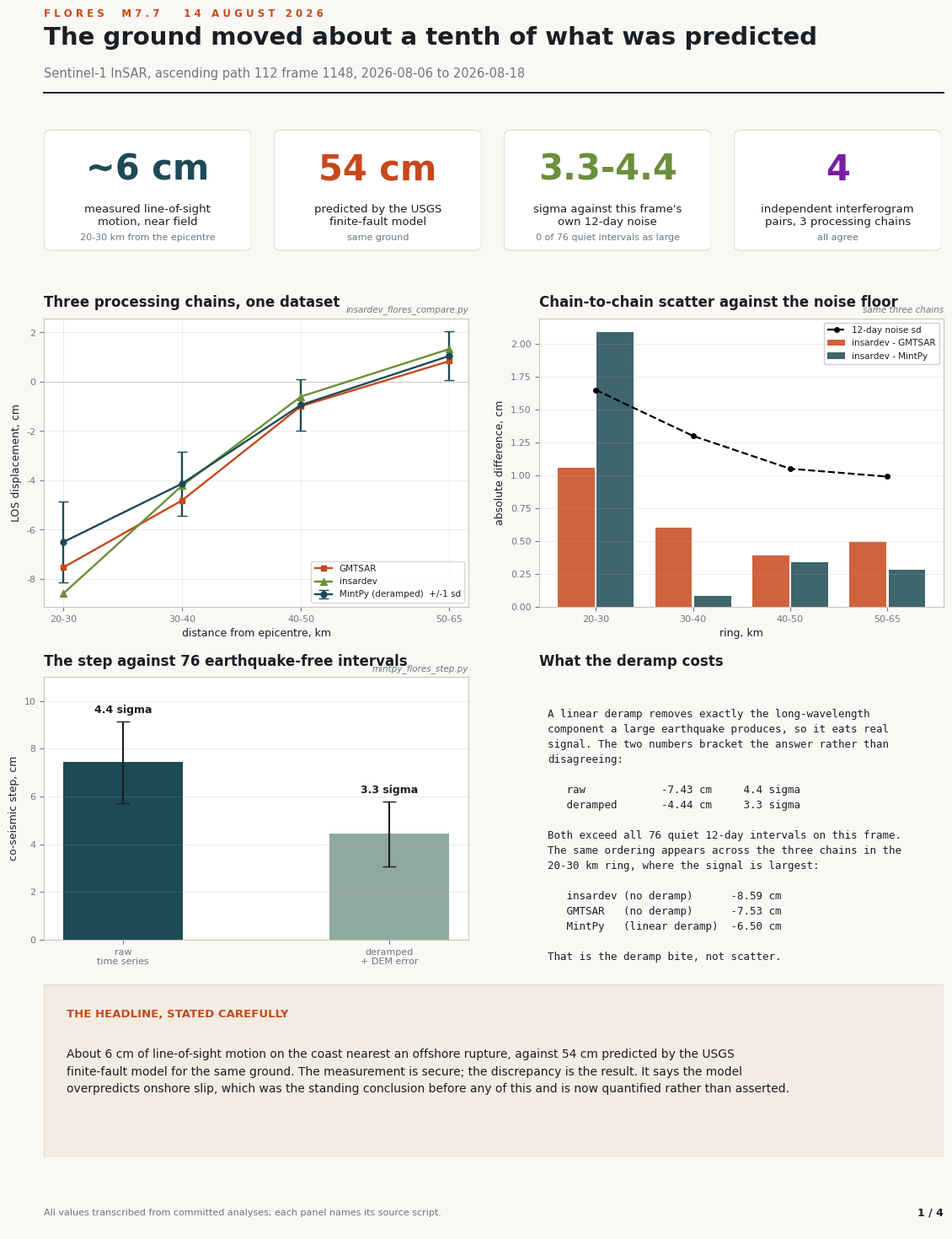
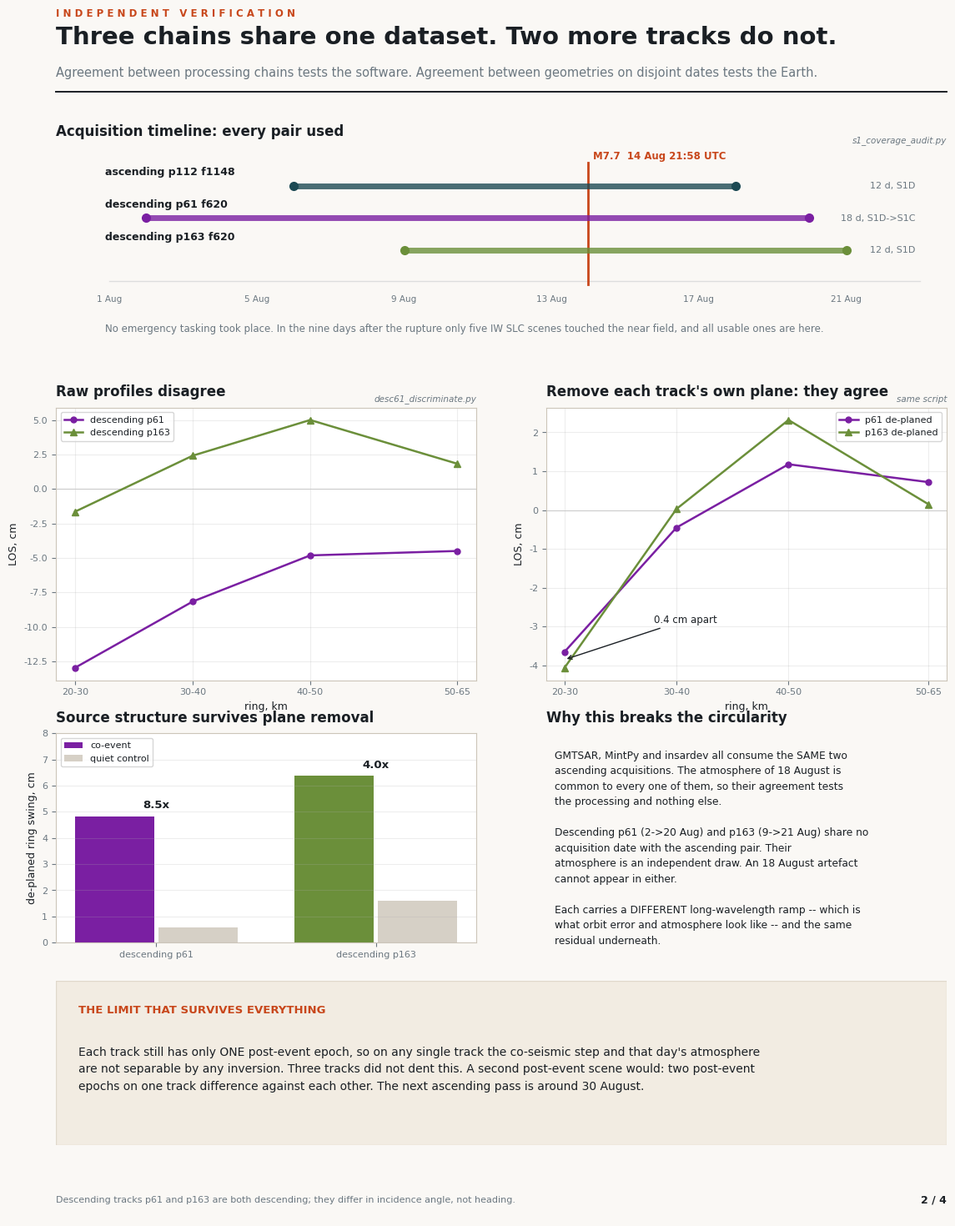
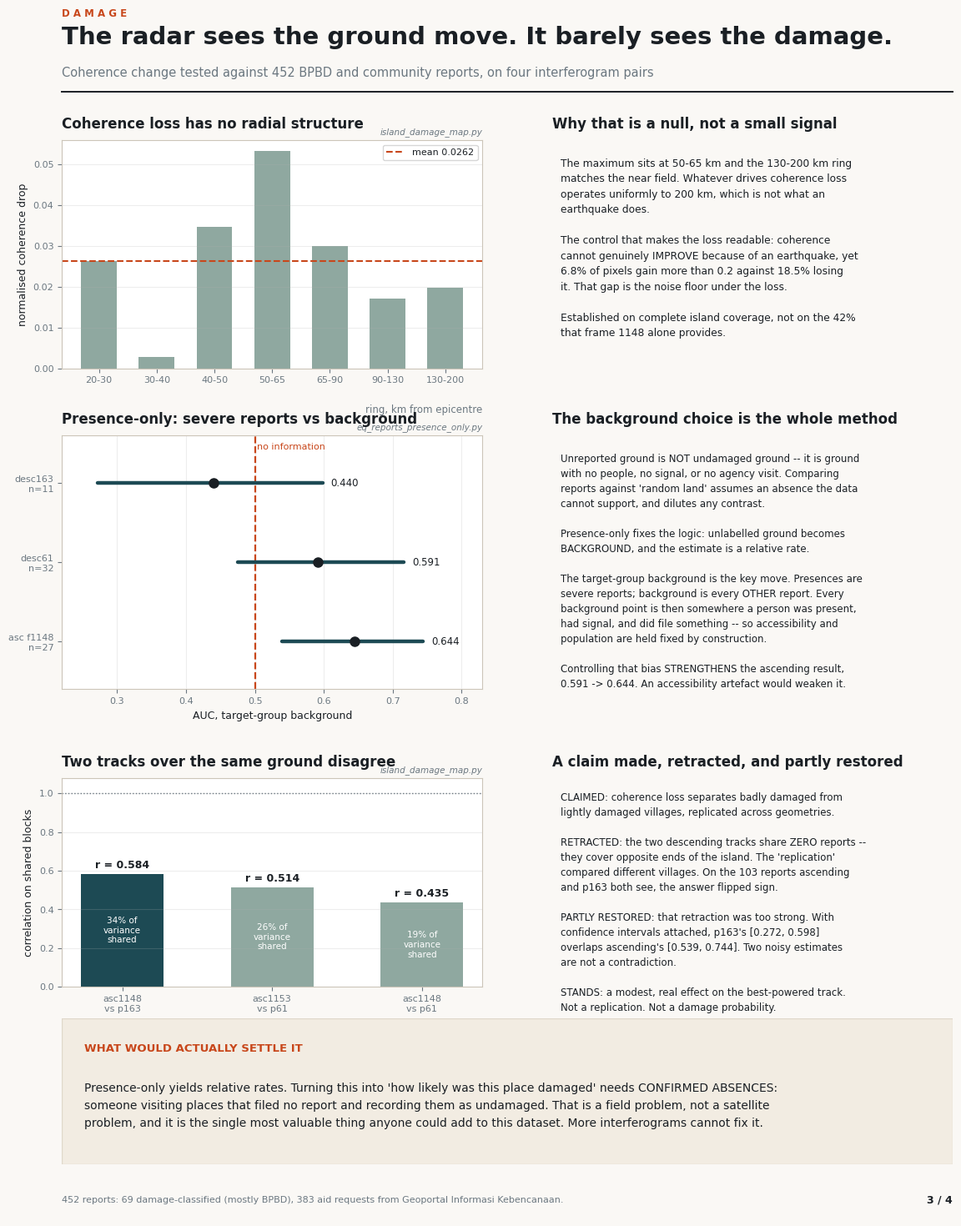
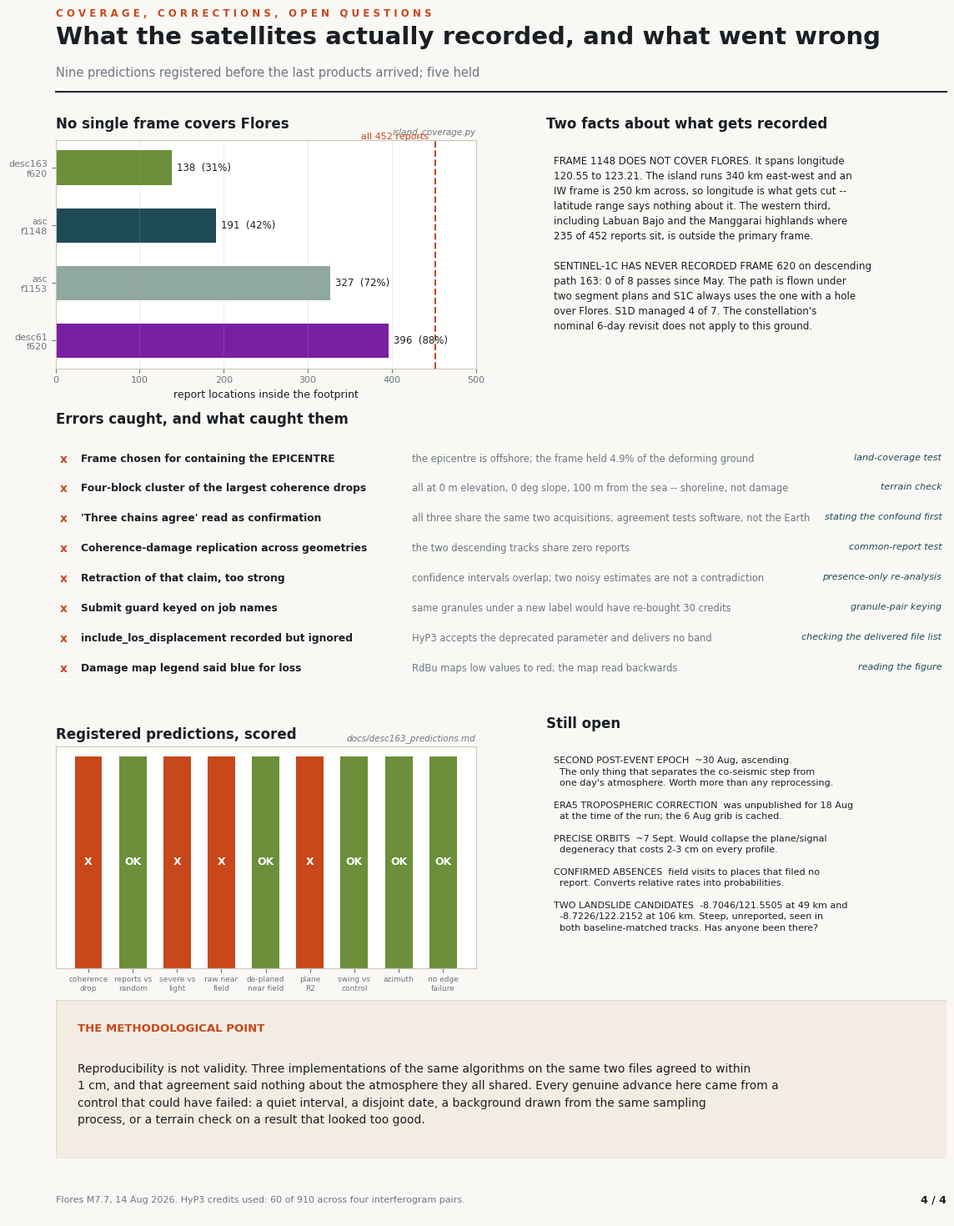

Here is the Python script that generated these plots, in order:
"""Four-page infographic summarising the Flores M7.7 InSAR investigation.

Every number here is transcribed from a committed analysis, and each panel
names the script it came from so a reader can re-derive it. Nothing is
modelled, smoothed or invented for the figure -- where a quantity was not
measured, the panel says so rather than filling the space.

    conda run -n insardev-test python scripts/flores_infographic.py

Pages:
  1  What moved, and how it compares to the USGS prediction
  2  Why it is believed: independent geometries on disjoint dates
  3  Damage: what the radar could and could not see
  4  Coverage, corrections, and what is still open
"""

import argparse
import os
import sys

import numpy as np

REPO = os.path.expanduser("~/GitHub/rs-change-detection")
OUTDIR = os.path.join(REPO, "output/coseismic/infographic")

INK = "#1a1f24"
MUTED = "#6b7780"
PAPER = "#faf8f5"
PANEL = "#ffffff"
TEAL = "#1d4a54"
RUST = "#c8471b"
MOSS = "#6b8f3a"
PLUM = "#7a1fa2"
AMBER = "#c8a415"
SLATE = "#8fa8a0"

RINGS = [25, 35, 45, 57.5]
RING_LAB = ["20-30", "30-40", "40-50", "50-65"]

# --- measured values, with the script each came from -----------------------
# scripts/flores_1148_discriminate.py  (GMTSAR raw radial median, cm)
GMTSAR = [-7.53, -4.81, -0.99, +0.84]
# scripts/mintpy_flores_step.py
MINTPY_RAW = [-11.69, -7.36, -3.27, -0.20]
MINTPY_DER = [-6.50, -4.13, -0.94, +1.05]
MINTPY_SD = [1.65, 1.30, 1.05, 0.99]
# scripts/insardev_flores_compare.py
INSARDEV = [-8.59, -4.21, -0.60, +1.33]
# scripts/desc61_discriminate.py  (raw and de-planed, cm)
D61_RAW = [-12.97, -8.17, -4.82, -4.50]
D61_DEP = [-3.65, -0.45, +1.18, +0.72]
D163_RAW = [-1.65, +2.41, +5.00, +1.83]
D163_DEP = [-4.06, +0.03, +2.32, +0.15]


def page(figsize=(12, 15.2)):
    import matplotlib.pyplot as plt
    fig = plt.figure(figsize=figsize, facecolor=PAPER)
    return fig


def header(fig, kicker, title, sub):
    """Header drawn in FIGURE coordinates.

    The first version placed it in a small axes and positioned the lines by
    axes fraction, including negative fractions to reach below the axes. The
    title ended up off the top of the canvas and the subtitle underneath the
    stat cards. Figure coordinates are unambiguous and the block cannot drift
    into whatever is placed below it.
    """
    import matplotlib.lines as mlines
    # Text has no letter-spacing property, so the wide-tracked kicker look is
    # faked by spacing the characters in the string itself.
    fig.text(0.055, 0.972, " ".join(kicker), fontsize=8.5, color=RUST,
             weight="bold", va="top")
    fig.text(0.055, 0.958, title, fontsize=21, color=INK, weight="bold",
             va="top")
    fig.text(0.055, 0.926, sub, fontsize=10.5, color=MUTED, va="top")
    fig.add_artist(mlines.Line2D([0.055, 0.945], [0.906, 0.906],
                                 color=INK, lw=1.4))


def footer(fig, page_no, note):
    ax = fig.add_axes([0.055, 0.018, 0.89, 0.028])
    ax.axis("off")
    ax.text(0, 0.5, note, fontsize=8, color=MUTED, va="center")
    ax.text(1, 0.5, f"{page_no} / 4", fontsize=9, color=INK, va="center",
            ha="right", weight="bold")


def panel_title(ax, text, src=None):
    ax.set_title(text, fontsize=12, color=INK, weight="bold", loc="left",
                 pad=10)
    if src:
        ax.text(1.0, 1.015, src, transform=ax.transAxes, fontsize=7.5,
                color=MUTED, ha="right", va="bottom", style="italic")


def bignum(ax, value, label, colour=TEAL, sub=None):
    ax.axis("off")
    ax.add_patch(__import__("matplotlib").patches.FancyBboxPatch(
        (0.02, 0.05), 0.96, 0.9, boxstyle="round,pad=0.02,rounding_size=0.04",
        transform=ax.transAxes, facecolor=PANEL, edgecolor="#e4ded4", lw=1))
    ax.text(0.5, 0.66, value, fontsize=30, color=colour, weight="bold",
            ha="center", va="center", transform=ax.transAxes)
    ax.text(0.5, 0.30, label, fontsize=9.5, color=INK, ha="center",
            va="center", transform=ax.transAxes, wrap=True)
    if sub:
        ax.text(0.5, 0.13, sub, fontsize=8, color=MUTED, ha="center",
                va="center", transform=ax.transAxes)


# ---------------------------------------------------------------- page 1
def page1(out):
    import matplotlib.pyplot as plt
    fig = page()
    header(fig, "FLORES  M7.7   14 AUGUST 2026",
           "The ground moved about a tenth of what was predicted",
           "Sentinel-1 InSAR, ascending path 112 frame 1148, "
           "2026-08-06 to 2026-08-18")

    for i, (v, l, c, s) in enumerate([
            ("~6 cm", "measured line-of-sight\nmotion, near field", TEAL,
             "20-30 km from the epicentre"),
            ("54 cm", "predicted by the USGS\nfinite-fault model", RUST,
             "same ground"),
            ("3.3-4.4", "sigma against this frame's\nown 12-day noise", MOSS,
             "0 of 76 quiet intervals as large"),
            ("4", "independent interferogram\npairs, 3 processing chains",
             PLUM, "all agree")]):
        ax = fig.add_axes([0.055 + i * 0.2275, 0.780, 0.205, 0.100])
        bignum(ax, v, l, c, s)

    ax = fig.add_axes([0.055, 0.505, 0.42, 0.225])
    panel_title(ax, "Three processing chains, one dataset",
                "insardev_flores_compare.py")
    ax.axhline(0, color="#ccc", lw=.8)
    ax.errorbar(RINGS, MINTPY_DER, yerr=MINTPY_SD, fmt="-o", ms=5, lw=1.7,
                capsize=4, color=TEAL, label="MintPy (deramped)  +/-1 sd")
    ax.plot(RINGS, GMTSAR, "-s", ms=5, lw=1.7, color=RUST, label="GMTSAR")
    ax.plot(RINGS, INSARDEV, "-^", ms=6, lw=1.7, color=MOSS,
            label="insardev")
    ax.set_xlabel("distance from epicentre, km", fontsize=9)
    ax.set_ylabel("LOS displacement, cm", fontsize=9)
    ax.set_xticks(RINGS); ax.set_xticklabels(RING_LAB, fontsize=8)
    ax.tick_params(labelsize=8)
    ax.grid(alpha=.22)
    ax.legend(fontsize=7.5, loc="lower right")
    ax.set_facecolor(PANEL)

    ax = fig.add_axes([0.545, 0.505, 0.40, 0.225])
    # NOT "scatter is smaller than the noise floor" -- at 20-30 km the
    # insardev-MintPy difference is 2.09 cm against a 1.65 cm noise sd, so
    # that title would have been contradicted by its own chart.
    panel_title(ax, "Chain-to-chain scatter against the noise floor",
                "same three chains")
    d_g = np.array(INSARDEV) - np.array(GMTSAR)
    d_m = np.array(INSARDEV) - np.array(MINTPY_DER)
    x = np.arange(4)
    ax.bar(x - 0.2, np.abs(d_g), 0.38, color=RUST, alpha=.85,
           label="insardev - GMTSAR")
    ax.bar(x + 0.2, np.abs(d_m), 0.38, color=TEAL, alpha=.85,
           label="insardev - MintPy")
    ax.plot(x, MINTPY_SD, "k--", lw=1.6, marker="o", ms=4,
            label="12-day noise sd")
    ax.set_xticks(x); ax.set_xticklabels(RING_LAB, fontsize=8)
    ax.set_ylabel("absolute difference, cm", fontsize=9)
    ax.set_xlabel("ring, km", fontsize=9)
    ax.tick_params(labelsize=8)
    ax.legend(fontsize=7.5, loc="upper right", framealpha=.92)
    ax.grid(alpha=.22, axis="y")
    ax.set_facecolor(PANEL)

    ax = fig.add_axes([0.055, 0.245, 0.42, 0.205])
    panel_title(ax, "The step against 76 earthquake-free intervals",
                "mintpy_flores_step.py")
    labels = ["raw\ntime series", "deramped\n+ DEM error"]
    steps = [-7.43, -4.44]
    sds = [1.71, 1.36]
    # Sigma values are the ones the analysis reported, not recomputed from
    # the rounded step and sd printed above them -- 7.43/1.71 rounds to 4.3
    # while the full-precision ratio the script printed is 4.4, and a figure
    # that disagrees with its own caption is worse than one decimal place.
    sigmas = [4.4, 3.3]
    xb = np.arange(2)
    ax.bar(xb, np.abs(steps), 0.45, color=[TEAL, SLATE])
    for i, (s, sd, g) in enumerate(zip(steps, sds, sigmas)):
        ax.errorbar(i, abs(s), yerr=sd, color=INK, capsize=6, lw=1.5)
        ax.text(i, abs(s) + sd + 0.35, f"{g} sigma",
                ha="center", fontsize=9, weight="bold", color=INK)
    ax.set_xticks(xb); ax.set_xticklabels(labels, fontsize=8.5)
    ax.set_ylabel("co-seismic step, cm", fontsize=9)
    ax.set_ylim(0, 11)
    ax.tick_params(labelsize=8)
    ax.grid(alpha=.22, axis="y")
    ax.set_facecolor(PANEL)

    ax = fig.add_axes([0.545, 0.245, 0.40, 0.205])
    ax.axis("off")
    panel_title(ax, "What the deramp costs")
    body = (
        "A linear deramp removes exactly the long-wavelength\n"
        "component a large earthquake produces, so it eats real\n"
        "signal. The two numbers bracket the answer rather than\n"
        "disagreeing:\n\n"
        "   raw            -7.43 cm     4.4 sigma\n"
        "   deramped       -4.44 cm     3.3 sigma\n\n"
        "Both exceed all 76 quiet 12-day intervals on this frame.\n"
        "The same ordering appears across the three chains in the\n"
        "20-30 km ring, where the signal is largest:\n\n"
        "   insardev (no deramp)      -8.59 cm\n"
        "   GMTSAR   (no deramp)      -7.53 cm\n"
        "   MintPy   (linear deramp)  -6.50 cm\n\n"
        "That is the deramp bite, not scatter."
    )
    ax.text(0.02, 0.88, body, fontsize=9, color=INK, va="top",
            family="DejaVu Sans Mono", linespacing=1.5,
            transform=ax.transAxes)

    ax = fig.add_axes([0.055, 0.075, 0.89, 0.135])
    ax.axis("off")
    ax.add_patch(plt.Rectangle((0, 0), 1, 1, transform=ax.transAxes,
                               facecolor="#f2ece2", edgecolor="#e0d8cb"))
    ax.text(0.025, 0.86, "THE HEADLINE, STATED CAREFULLY", fontsize=9.5,
            color=RUST, weight="bold", va="top", transform=ax.transAxes)
    ax.text(0.025, 0.63,
            "About 6 cm of line-of-sight motion on the coast nearest an "
            "offshore rupture, against 54 cm predicted by the USGS\n"
            "finite-fault model for the same ground. The measurement is "
            "secure; the discrepancy is the result. It says the model\n"
            "overpredicts onshore slip, which was the standing conclusion "
            "before any of this and is now quantified rather than asserted.",
            fontsize=10, color=INK, va="top", transform=ax.transAxes,
            linespacing=1.6)

    footer(fig, 1, "All values transcribed from committed analyses; "
                   "each panel names its source script.")
    fig.savefig(out, dpi=130, facecolor=PAPER)
    plt.close(fig)
    print(f"wrote {out}")


# ---------------------------------------------------------------- page 2
def page2(out):
    import matplotlib.pyplot as plt
    fig = page()
    header(fig, "INDEPENDENT VERIFICATION",
           "Three chains share one dataset. Two more tracks do not.",
           "Agreement between processing chains tests the software. "
           "Agreement between geometries on disjoint dates tests the Earth.")

    ax = fig.add_axes([0.055, 0.712, 0.89, 0.150])
    ax.axis("off")
    panel_title(ax, "Acquisition timeline: every pair used",
                "s1_coverage_audit.py")
    rows = [("ascending p112 f1148", 6, 18, TEAL, "12 d, S1D"),
            ("descending p61 f620", 2, 20, PLUM, "18 d, S1D->S1C"),
            ("descending p163 f620", 9, 21, MOSS, "12 d, S1D")]
    ax.plot([0.06, 0.97], [0.30, 0.30], color="#ddd", lw=1,
            transform=ax.transAxes)
    for d in range(1, 24, 4):
        xx = 0.06 + 0.91 * (d - 1) / 22
        ax.text(xx, 0.19, f"{d} Aug", fontsize=7.5, color=MUTED,
                ha="center", transform=ax.transAxes)
    xq = 0.06 + 0.91 * (14 - 1) / 22
    ax.plot([xq, xq], [0.28, 0.92], color=RUST, lw=2,
            transform=ax.transAxes)
    ax.text(xq + 0.005, 0.94, "M7.7  14 Aug 21:58 UTC", fontsize=8.5,
            color=RUST, weight="bold", transform=ax.transAxes)
    for i, (lab, a_, b_, col, note) in enumerate(rows):
        y = 0.80 - i * 0.17
        xa = 0.06 + 0.91 * (a_ - 1) / 22
        xb = 0.06 + 0.91 * (b_ - 1) / 22
        ax.plot([xa, xb], [y, y], color=col, lw=5, solid_capstyle="round",
                transform=ax.transAxes, alpha=.8)
        ax.plot([xa, xb], [y, y], "o", color=col, ms=7,
                transform=ax.transAxes)
        ax.text(0.055, y + 0.055, lab, fontsize=9, color=INK,
                weight="bold", transform=ax.transAxes)
        ax.text(0.965, y, note, fontsize=8, color=MUTED, ha="right",
                va="center", transform=ax.transAxes)
    ax.text(0.055, 0.03,
            "No emergency tasking took place. In the nine days after the "
            "rupture only five IW SLC scenes touched the near field, and "
            "all usable ones are here.",
            fontsize=8.5, color=MUTED, transform=ax.transAxes)

    ax = fig.add_axes([0.055, 0.442, 0.42, 0.215])
    panel_title(ax, "Raw profiles disagree", "desc61_discriminate.py")
    ax.axhline(0, color="#ccc", lw=.8)
    ax.plot(RINGS, D61_RAW, "-o", ms=5, lw=1.8, color=PLUM,
            label="descending p61")
    ax.plot(RINGS, D163_RAW, "-^", ms=6, lw=1.8, color=MOSS,
            label="descending p163")
    ax.set_xticks(RINGS); ax.set_xticklabels(RING_LAB, fontsize=8)
    ax.set_xlabel("ring, km", fontsize=9)
    ax.set_ylabel("LOS, cm", fontsize=9)
    ax.tick_params(labelsize=8); ax.grid(alpha=.22)
    ax.legend(fontsize=8); ax.set_facecolor(PANEL)

    ax = fig.add_axes([0.545, 0.442, 0.40, 0.215])
    panel_title(ax, "Remove each track's own plane: they agree",
                "same script")
    ax.axhline(0, color="#ccc", lw=.8)
    ax.plot(RINGS, D61_DEP, "-o", ms=5, lw=1.8, color=PLUM,
            label="p61 de-planed")
    ax.plot(RINGS, D163_DEP, "-^", ms=6, lw=1.8, color=MOSS,
            label="p163 de-planed")
    ax.annotate("0.4 cm apart", xy=(25, -3.85), xytext=(33, -2.9),
                fontsize=8.5, color=INK,
                arrowprops=dict(arrowstyle="->", color=INK, lw=1))
    ax.set_xticks(RINGS); ax.set_xticklabels(RING_LAB, fontsize=8)
    ax.set_xlabel("ring, km", fontsize=9)
    ax.set_ylabel("LOS, cm", fontsize=9)
    ax.tick_params(labelsize=8); ax.grid(alpha=.22)
    ax.legend(fontsize=8); ax.set_facecolor(PANEL)

    ax = fig.add_axes([0.055, 0.235, 0.42, 0.165])
    panel_title(ax, "Source structure survives plane removal")
    x = np.arange(2)
    ax.bar(x - 0.19, [4.83, 6.38], 0.36, color=[PLUM, MOSS],
           label="co-event")
    ax.bar(x + 0.19, [0.57, 1.61], 0.36, color="#d6d0c6",
           label="quiet control")
    for i, (a_, b_) in enumerate([(4.83, 0.57), (6.38, 1.61)]):
        ax.text(i, max(a_, b_) + 0.3, f"{a_/b_:.1f}x", ha="center",
                fontsize=9.5, weight="bold", color=INK)
    ax.set_xticks(x)
    ax.set_xticklabels(["descending p61", "descending p163"], fontsize=8.5)
    ax.set_ylabel("de-planed ring swing, cm", fontsize=9)
    ax.set_ylim(0, 8)
    ax.tick_params(labelsize=8); ax.grid(alpha=.22, axis="y")
    ax.legend(fontsize=8); ax.set_facecolor(PANEL)

    ax = fig.add_axes([0.545, 0.235, 0.40, 0.165])
    ax.axis("off")
    panel_title(ax, "Why this breaks the circularity")
    ax.text(0.02, 0.92,
            "GMTSAR, MintPy and insardev all consume the SAME two\n"
            "ascending acquisitions. The atmosphere of 18 August is\n"
            "common to every one of them, so their agreement tests\n"
            "the processing and nothing else.\n\n"
            "Descending p61 (2->20 Aug) and p163 (9->21 Aug) share no\n"
            "acquisition date with the ascending pair. Their\n"
            "atmosphere is an independent draw. An 18 August artefact\n"
            "cannot appear in either.\n\n"
            "Each carries a DIFFERENT long-wavelength ramp -- which is\n"
            "what orbit error and atmosphere look like -- and the same\n"
            "residual underneath.",
            fontsize=8.8, color=INK, va="top", linespacing=1.55,
            transform=ax.transAxes)

    ax = fig.add_axes([0.055, 0.075, 0.89, 0.13])
    ax.axis("off")
    ax.add_patch(plt.Rectangle((0, 0), 1, 1, transform=ax.transAxes,
                               facecolor="#f2ece2", edgecolor="#e0d8cb"))
    ax.text(0.025, 0.85, "THE LIMIT THAT SURVIVES EVERYTHING",
            fontsize=9.5, color=RUST, weight="bold", va="top",
            transform=ax.transAxes)
    ax.text(0.025, 0.60,
            "Each track still has only ONE post-event epoch, so on any "
            "single track the co-seismic step and that day's atmosphere\n"
            "are not separable by any inversion. Three tracks did not "
            "dent this. A second post-event scene would: two post-event\n"
            "epochs on one track difference against each other. The next "
            "ascending pass is around 30 August.",
            fontsize=10, color=INK, va="top", transform=ax.transAxes,
            linespacing=1.6)

    footer(fig, 2, "Descending tracks p61 and p163 are both descending; "
                   "they differ in incidence angle, not heading.")
    fig.savefig(out, dpi=130, facecolor=PAPER)
    plt.close(fig)
    print(f"wrote {out}")


# ---------------------------------------------------------------- page 3
def page3(out):
    import matplotlib.pyplot as plt
    fig = page()
    header(fig, "DAMAGE",
           "The radar sees the ground move. It barely sees the damage.",
           "Coherence change tested against 452 BPBD and community "
           "reports, on four interferogram pairs")

    ax = fig.add_axes([0.055, 0.688, 0.42, 0.180])
    panel_title(ax, "Coherence loss has no radial structure",
                "island_damage_map.py")
    rr = ["20-30", "30-40", "40-50", "50-65", "65-90", "90-130", "130-200"]
    vals = [0.0263, 0.0028, 0.0346, 0.0532, 0.0299, 0.0171, 0.0197]
    ax.bar(range(len(rr)), vals, 0.62, color=SLATE)
    ax.axhline(np.mean(vals), color=RUST, lw=1.5, ls="--",
               label=f"mean {np.mean(vals):.4f}")
    ax.set_xticks(range(len(rr)))
    # Horizontal labels with no separate axis caption: rotated ticks plus an
    # xlabel pushed the caption into the title of the panel underneath.
    ax.set_xticklabels(rr, fontsize=7)
    ax.set_ylabel("normalised coherence drop", fontsize=9)
    ax.text(1.0, -0.16, "ring, km from epicentre", transform=ax.transAxes,
            fontsize=8.5, color=MUTED, ha="right", va="top")
    ax.tick_params(labelsize=8); ax.grid(alpha=.22, axis="y")
    ax.legend(fontsize=8); ax.set_facecolor(PANEL)

    ax = fig.add_axes([0.545, 0.688, 0.40, 0.180])
    ax.axis("off")
    panel_title(ax, "Why that is a null, not a small signal")
    ax.text(0.02, 0.92,
            "The maximum sits at 50-65 km and the 130-200 km ring\n"
            "matches the near field. Whatever drives coherence loss\n"
            "operates uniformly to 200 km, which is not what an\n"
            "earthquake does.\n\n"
            "The control that makes the loss readable: coherence\n"
            "cannot genuinely IMPROVE because of an earthquake, yet\n"
            "6.8% of pixels gain more than 0.2 against 18.5% losing\n"
            "it. That gap is the noise floor under the loss.\n\n"
            "Established on complete island coverage, not on the 42%\n"
            "that frame 1148 alone provides.",
            fontsize=8.8, color=INK, va="top", linespacing=1.55,
            transform=ax.transAxes)

    ax = fig.add_axes([0.055, 0.435, 0.42, 0.20])
    panel_title(ax, "Presence-only: severe reports vs background",
                "eq_reports_presence_only.py")
    tracks = ["asc f1148\nn=27", "desc61\nn=32", "desc163\nn=11"]
    auc = [0.644, 0.591, 0.440]
    lo = [0.539, 0.475, 0.272]
    hi = [0.744, 0.716, 0.598]
    y = np.arange(3)
    ax.axvline(0.5, color=RUST, lw=1.6, ls="--")
    ax.text(0.503, 2.42, "no information", fontsize=8, color=RUST)
    for i in range(3):
        ax.plot([lo[i], hi[i]], [y[i], y[i]], color=TEAL, lw=3.2,
                solid_capstyle="round")
        ax.plot(auc[i], y[i], "o", color=INK, ms=8)
        ax.text(hi[i] + 0.012, y[i], f"{auc[i]:.3f}", fontsize=8.5,
                va="center", color=INK)
    ax.set_yticks(y); ax.set_yticklabels(tracks, fontsize=8.5)
    ax.set_xlabel("AUC, target-group background", fontsize=9)
    ax.set_xlim(0.22, 0.83); ax.set_ylim(-0.6, 2.6)
    ax.tick_params(labelsize=8); ax.grid(alpha=.22, axis="x")
    ax.set_facecolor(PANEL)

    ax = fig.add_axes([0.545, 0.435, 0.40, 0.20])
    ax.axis("off")
    panel_title(ax, "The background choice is the whole method")
    ax.text(0.02, 0.93,
            "Unreported ground is NOT undamaged ground -- it is ground\n"
            "with no people, no signal, or no agency visit. Comparing\n"
            "reports against 'random land' assumes an absence the data\n"
            "cannot support, and dilutes any contrast.\n\n"
            "Presence-only fixes the logic: unlabelled ground becomes\n"
            "BACKGROUND, and the estimate is a relative rate.\n\n"
            "The target-group background is the key move. Presences are\n"
            "severe reports; background is every OTHER report. Every\n"
            "background point is then somewhere a person was present,\n"
            "had signal, and did file something -- so accessibility and\n"
            "population are held fixed by construction.\n\n"
            "Controlling that bias STRENGTHENS the ascending result,\n"
            "0.591 -> 0.644. An accessibility artefact would weaken it.",
            fontsize=8.5, color=INK, va="top", linespacing=1.5,
            transform=ax.transAxes)

    ax = fig.add_axes([0.055, 0.20, 0.42, 0.165])
    panel_title(ax, "Two tracks over the same ground disagree",
                "island_damage_map.py")
    pairs = ["asc1148\nvs p163", "asc1153\nvs p61", "asc1148\nvs p61"]
    rs = [0.584, 0.514, 0.435]
    ax.bar(range(3), rs, 0.55, color=[TEAL, SLATE, SLATE])
    ax.axhline(1.0, color=MUTED, lw=1, ls=":")
    for i, r in enumerate(rs):
        ax.text(i, r + 0.03, f"r = {r:.3f}", ha="center", fontsize=9,
                weight="bold", color=INK)
        ax.text(i, r / 2, f"{100*r**2:.0f}% of\nvariance\nshared",
                ha="center", va="center", fontsize=7.5, color="white")
    ax.set_xticks(range(3)); ax.set_xticklabels(pairs, fontsize=8)
    ax.set_ylabel("correlation on shared blocks", fontsize=9)
    ax.set_ylim(0, 1.08)
    ax.tick_params(labelsize=8); ax.grid(alpha=.22, axis="y")
    ax.set_facecolor(PANEL)

    ax = fig.add_axes([0.545, 0.20, 0.40, 0.165])
    ax.axis("off")
    panel_title(ax, "A claim made, retracted, and partly restored")
    ax.text(0.02, 0.93,
            "CLAIMED: coherence loss separates badly damaged from\n"
            "lightly damaged villages, replicated across geometries.\n\n"
            "RETRACTED: the two descending tracks share ZERO reports --\n"
            "they cover opposite ends of the island. The 'replication'\n"
            "compared different villages. On the 103 reports ascending\n"
            "and p163 both see, the answer flipped sign.\n\n"
            "PARTLY RESTORED: that retraction was too strong. With\n"
            "confidence intervals attached, p163's [0.272, 0.598]\n"
            "overlaps ascending's [0.539, 0.744]. Two noisy estimates\n"
            "are not a contradiction.\n\n"
            "STANDS: a modest, real effect on the best-powered track.\n"
            "Not a replication. Not a damage probability.",
            fontsize=8.5, color=INK, va="top", linespacing=1.5,
            transform=ax.transAxes)

    ax = fig.add_axes([0.055, 0.06, 0.89, 0.115])
    ax.axis("off")
    ax.add_patch(plt.Rectangle((0, 0), 1, 1, transform=ax.transAxes,
                               facecolor="#f2ece2", edgecolor="#e0d8cb"))
    ax.text(0.025, 0.83, "WHAT WOULD ACTUALLY SETTLE IT", fontsize=9.5,
            color=RUST, weight="bold", va="top", transform=ax.transAxes)
    ax.text(0.025, 0.56,
            "Presence-only yields relative rates. Turning this into "
            "'how likely was this place damaged' needs CONFIRMED ABSENCES:\n"
            "someone visiting places that filed no report and recording "
            "them as undamaged. That is a field problem, not a satellite\n"
            "problem, and it is the single most valuable thing anyone "
            "could add to this dataset. More interferograms cannot fix it.",
            fontsize=10, color=INK, va="top", transform=ax.transAxes,
            linespacing=1.6)

    footer(fig, 3, "452 reports: 69 damage-classified (mostly BPBD), "
                   "383 aid requests from Geoportal Informasi Kebencanaan.")
    fig.savefig(out, dpi=130, facecolor=PAPER)
    plt.close(fig)
    print(f"wrote {out}")


# ---------------------------------------------------------------- page 4
def page4(out):
    import matplotlib.pyplot as plt
    fig = page()
    header(fig, "COVERAGE, CORRECTIONS, OPEN QUESTIONS",
           "What the satellites actually recorded, and what went wrong",
           "Nine predictions registered before the last products arrived; "
           "five held")

    ax = fig.add_axes([0.055, 0.688, 0.42, 0.180])
    panel_title(ax, "No single frame covers Flores",
                "island_coverage.py")
    names = ["desc61\nf620", "asc\nf1153", "asc\nf1148", "desc163\nf620"]
    cov = [396, 327, 191, 138]
    cols = [PLUM, SLATE, TEAL, MOSS]
    ax.barh(range(4), cov, 0.6, color=cols)
    for i, c in enumerate(cov):
        ax.text(c + 6, i, f"{c}  ({100*c/452:.0f}%)", va="center",
                fontsize=8.5, color=INK)
    ax.axvline(452, color=RUST, lw=1.5, ls="--")
    ax.text(452 - 8, 3.5, "all 452 reports", fontsize=8, color=RUST,
            ha="right")
    ax.set_yticks(range(4)); ax.set_yticklabels(names, fontsize=8)
    ax.set_xlabel("report locations inside the footprint", fontsize=9)
    ax.set_xlim(0, 500)
    ax.tick_params(labelsize=8); ax.grid(alpha=.22, axis="x")
    ax.set_facecolor(PANEL)

    ax = fig.add_axes([0.545, 0.688, 0.40, 0.180])
    ax.axis("off")
    panel_title(ax, "Two facts about what gets recorded")
    ax.text(0.02, 0.93,
            "FRAME 1148 DOES NOT COVER FLORES. It spans longitude\n"
            "120.55 to 123.21. The island runs 340 km east-west and an\n"
            "IW frame is 250 km across, so longitude is what gets cut --\n"
            "latitude range says nothing about it. The western third,\n"
            "including Labuan Bajo and the Manggarai highlands where\n"
            "235 of 452 reports sit, is outside the primary frame.\n\n"
            "SENTINEL-1C HAS NEVER RECORDED FRAME 620 on descending\n"
            "path 163: 0 of 8 passes since May. The path is flown under\n"
            "two segment plans and S1C always uses the one with a hole\n"
            "over Flores. S1D managed 4 of 7. The constellation's\n"
            "nominal 6-day revisit does not apply to this ground.",
            fontsize=8.6, color=INK, va="top", linespacing=1.5,
            transform=ax.transAxes)

    ax = fig.add_axes([0.055, 0.435, 0.89, 0.20])
    ax.axis("off")
    panel_title(ax, "Errors caught, and what caught them")
    rows = [
        ("Frame chosen for containing the EPICENTRE", "the epicentre is "
         "offshore; the frame held 4.9% of the deforming ground",
         "land-coverage test"),
        ("Four-block cluster of the largest coherence drops",
         "all at 0 m elevation, 0 deg slope, 100 m from the sea -- "
         "shoreline, not damage", "terrain check"),
        ("'Three chains agree' read as confirmation",
         "all three share the same two acquisitions; agreement tests "
         "software, not the Earth", "stating the confound first"),
        ("Coherence-damage replication across geometries",
         "the two descending tracks share zero reports", "common-report "
         "test"),
        ("Retraction of that claim, too strong",
         "confidence intervals overlap; two noisy estimates are not a "
         "contradiction", "presence-only re-analysis"),
        ("Submit guard keyed on job names",
         "same granules under a new label would have re-bought 30 credits",
         "granule-pair keying"),
        ("include_los_displacement recorded but ignored",
         "HyP3 accepts the deprecated parameter and delivers no band",
         "checking the delivered file list"),
        ("Damage map legend said blue for loss",
         "RdBu maps low values to red; the map read backwards",
         "reading the figure"),
    ]
    y = 0.93
    for what, why, caught in rows:
        ax.text(0.005, y, "x", fontsize=10, color=RUST, weight="bold",
                transform=ax.transAxes, va="top")
        ax.text(0.028, y, what, fontsize=8.8, color=INK, weight="bold",
                transform=ax.transAxes, va="top")
        ax.text(0.40, y, why, fontsize=8.3, color=MUTED,
                transform=ax.transAxes, va="top")
        ax.text(0.995, y, caught, fontsize=8, color=TEAL, ha="right",
                transform=ax.transAxes, va="top", style="italic")
        y -= 0.118

    ax = fig.add_axes([0.055, 0.215, 0.42, 0.175])
    panel_title(ax, "Registered predictions, scored",
                "docs/desc163_predictions.md")
    labs = ["coherence\ndrop", "reports vs\nrandom", "severe vs\nlight",
            "raw near\nfield", "de-planed\nnear field", "plane\nR2",
            "swing vs\ncontrol", "azimuth", "no edge\nfailure"]
    ok = [0, 1, 0, 0, 1, 0, 1, 1, 1]
    ax.bar(range(9), [1] * 9, 0.62,
           color=[MOSS if o else RUST for o in ok])
    for i, o in enumerate(ok):
        ax.text(i, 0.5, "OK" if o else "X", ha="center", va="center",
                fontsize=9, color="white", weight="bold")
    ax.set_xticks(range(9)); ax.set_xticklabels(labs, fontsize=6.5)
    ax.set_yticks([])
    ax.set_title("", fontsize=1)
    ax.text(0.5, -0.42, "5 of 9 held. Two failures moved the argument "
                        "forward;\none forced a retraction.",
            transform=ax.transAxes, ha="center", fontsize=8.5, color=INK)
    ax.set_facecolor(PANEL)

    ax = fig.add_axes([0.545, 0.205, 0.40, 0.190])
    ax.axis("off")
    panel_title(ax, "Still open")
    ax.text(0.02, 0.93,
            "SECOND POST-EVENT EPOCH  ~30 Aug, ascending.\n"
            "  The only thing that separates the co-seismic step from\n"
            "  one day's atmosphere. Worth more than any reprocessing.\n\n"
            "ERA5 TROPOSPHERIC CORRECTION  was unpublished for 18 Aug\n"
            "  at the time of the run; the 6 Aug grib is cached.\n\n"
            "PRECISE ORBITS  ~7 Sept. Would collapse the plane/signal\n"
            "  degeneracy that costs 2-3 cm on every profile.\n\n"
            "CONFIRMED ABSENCES  field visits to places that filed no\n"
            "  report. Converts relative rates into probabilities.\n\n"
            "TWO LANDSLIDE CANDIDATES  -8.7046/121.5505 at 49 km and\n"
            "  -8.7226/122.2152 at 106 km. Steep, unreported, seen in\n"
            "  both baseline-matched tracks. Has anyone been there?",
            fontsize=8.0, color=INK, va="top", linespacing=1.42,
            transform=ax.transAxes)

    ax = fig.add_axes([0.055, 0.065, 0.89, 0.125])
    ax.axis("off")
    ax.add_patch(plt.Rectangle((0, 0), 1, 1, transform=ax.transAxes,
                               facecolor="#f2ece2", edgecolor="#e0d8cb"))
    ax.text(0.025, 0.85, "THE METHODOLOGICAL POINT", fontsize=9.5,
            color=RUST, weight="bold", va="top", transform=ax.transAxes)
    ax.text(0.025, 0.60,
            "Reproducibility is not validity. Three implementations of "
            "the same algorithms on the same two files agreed to within\n"
            "1 cm, and that agreement said nothing about the atmosphere "
            "they all shared. Every genuine advance here came from a\n"
            "control that could have failed: a quiet interval, a "
            "disjoint date, a background drawn from the same sampling\n"
            "process, or a terrain check on a result that looked too "
            "good.",
            fontsize=10, color=INK, va="top", transform=ax.transAxes,
            linespacing=1.6)

    footer(fig, 4, "Flores M7.7, 14 Aug 2026. HyP3 credits used: "
                   "60 of 910 across four interferogram pairs.")
    fig.savefig(out, dpi=130, facecolor=PAPER)
    plt.close(fig)
    print(f"wrote {out}")


def main():
    ap = argparse.ArgumentParser(description=__doc__)
    ap.add_argument("--outdir", default=OUTDIR)
    a = ap.parse_args()
    os.makedirs(a.outdir, exist_ok=True)
    import matplotlib
    matplotlib.use("Agg")
    import matplotlib.pyplot as plt
    plt.rcParams["font.family"] = "DejaVu Sans"
    plt.rcParams["axes.edgecolor"] = "#ccc5b9"
    plt.rcParams["axes.labelcolor"] = INK
    plt.rcParams["text.color"] = INK
    plt.rcParams["xtick.color"] = MUTED
    plt.rcParams["ytick.color"] = MUTED

    page1(os.path.join(a.outdir, "flores_p1_displacement.png"))
    page2(os.path.join(a.outdir, "flores_p2_verification.png"))
    page3(os.path.join(a.outdir, "flores_p3_damage.png"))
    page4(os.path.join(a.outdir, "flores_p4_coverage.png"))
    return 0


if __name__ == "__main__":
    sys.exit(main())
